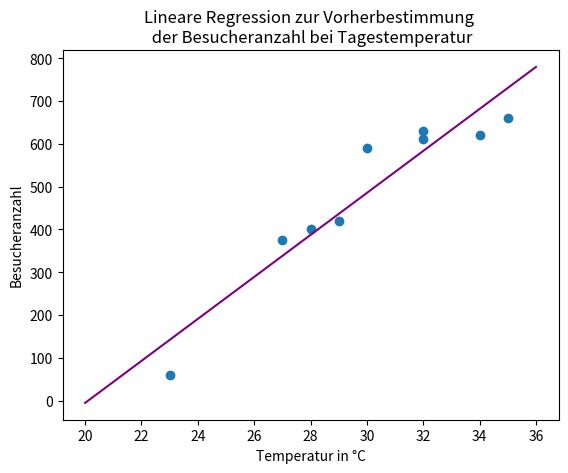

Here is the Python script that generated this plot:
# ------------------------------------------------
# Dateiname: Lineare Regression.py
# Version: 1.0
# Funktion: Funktionen zur Berechnung der Linearen Regression
# Autor:  AP
# Datum der letzten Änderung: 28.09.2023
# ------------------------------------------------


# Modulimport ---------------------------------------------------------------------------------------

import math
import numpy as np
import matplotlib.pyplot as plt


# Definition der Funktionen -------------------------------------------------------------------------

def standardabweichung(liste):
    '''Berechnet die Standardabweichung einer Liste'''
    mittelwert = sum(liste) / len(liste)
    varianz = sum((i - mittelwert)**2 for i in liste) / len(liste)
    abweichung = math.sqrt(varianz)
    return abweichung

def kovarianz(liste1, liste2):
    '''Berechnet die Kovarianz zweier Listen'''
    average_x = sum(liste1) / len(liste1)
    average_y = sum(liste2) / len(liste2)
    l_abweichungX = []                                  
    l_abweichungY = []                                  
    for x in liste1:                                     
        abweichungX = x - average_x                     
        l_abweichungX.append(abweichungX)               
    for y in liste2:
        abweichungY = y - average_y
        l_abweichungY.append(abweichungY)
    l_produktXY = [x * y for x,y in zip(l_abweichungX,l_abweichungY)]
    summe_produkte = sum(l_produktXY)
    kov = summe_produkte * 1/(len(liste1))
    return kov

def korrelation(liste1,liste2):
    '''Berechnet die Korrelation zweier Listen'''
    kor = kovarianz(liste1,liste2) / (standardabweichung(liste1) * standardabweichung(liste2))
    return kor

def regression(liste1,liste2):
    '''Berechnet die Regression zwieer Listen'''
    average_x = sum(liste1) / len(liste1)
    average_y = sum(liste2) / len(liste2)
    steigung = (standardabweichung(liste2) / standardabweichung(liste1)) * korrelation(liste1, liste2)
    y_achse = - (standardabweichung(liste2) / standardabweichung(liste1)) * korrelation(liste1,liste2) * average_x + average_y
    return steigung, y_achse

def vorhersage(data):
    '''Sagt bei Eingabe des x-Wertes einen y-Wert mittels Regression voraus'''
    steigung = regression(tagestemp,besucher) [0]
    y_achse = regression(tagestemp,besucher) [1]
    predict = steigung * data + y_achse
    return predict


# Ausgabe -------------------------------------------------------------------------------------------

# verwendete Daten
tagestemp = [28,23,32,35,29,30,27,34,32]
besucher = [400,60,630,660,420,590,376,620,612]

temp = 26

print('Bei einer Tagestemperatur von', temp, '°C werden', int(vorhersage(temp)), 'Besucher erwartet.')

#Plotten der Linearen Regression 
x = np.linspace(20,36,100)
plt.scatter(tagestemp,besucher)
plt.plot(x,vorhersage(x), c='purple')
plt.xlabel('Temperatur in °C')
plt.ylabel('Besucheranzahl')
plt.title('Lineare Regression zur Vorherbestimmung \n der Besucheranzahl bei Tagestemperatur')
plt.show()